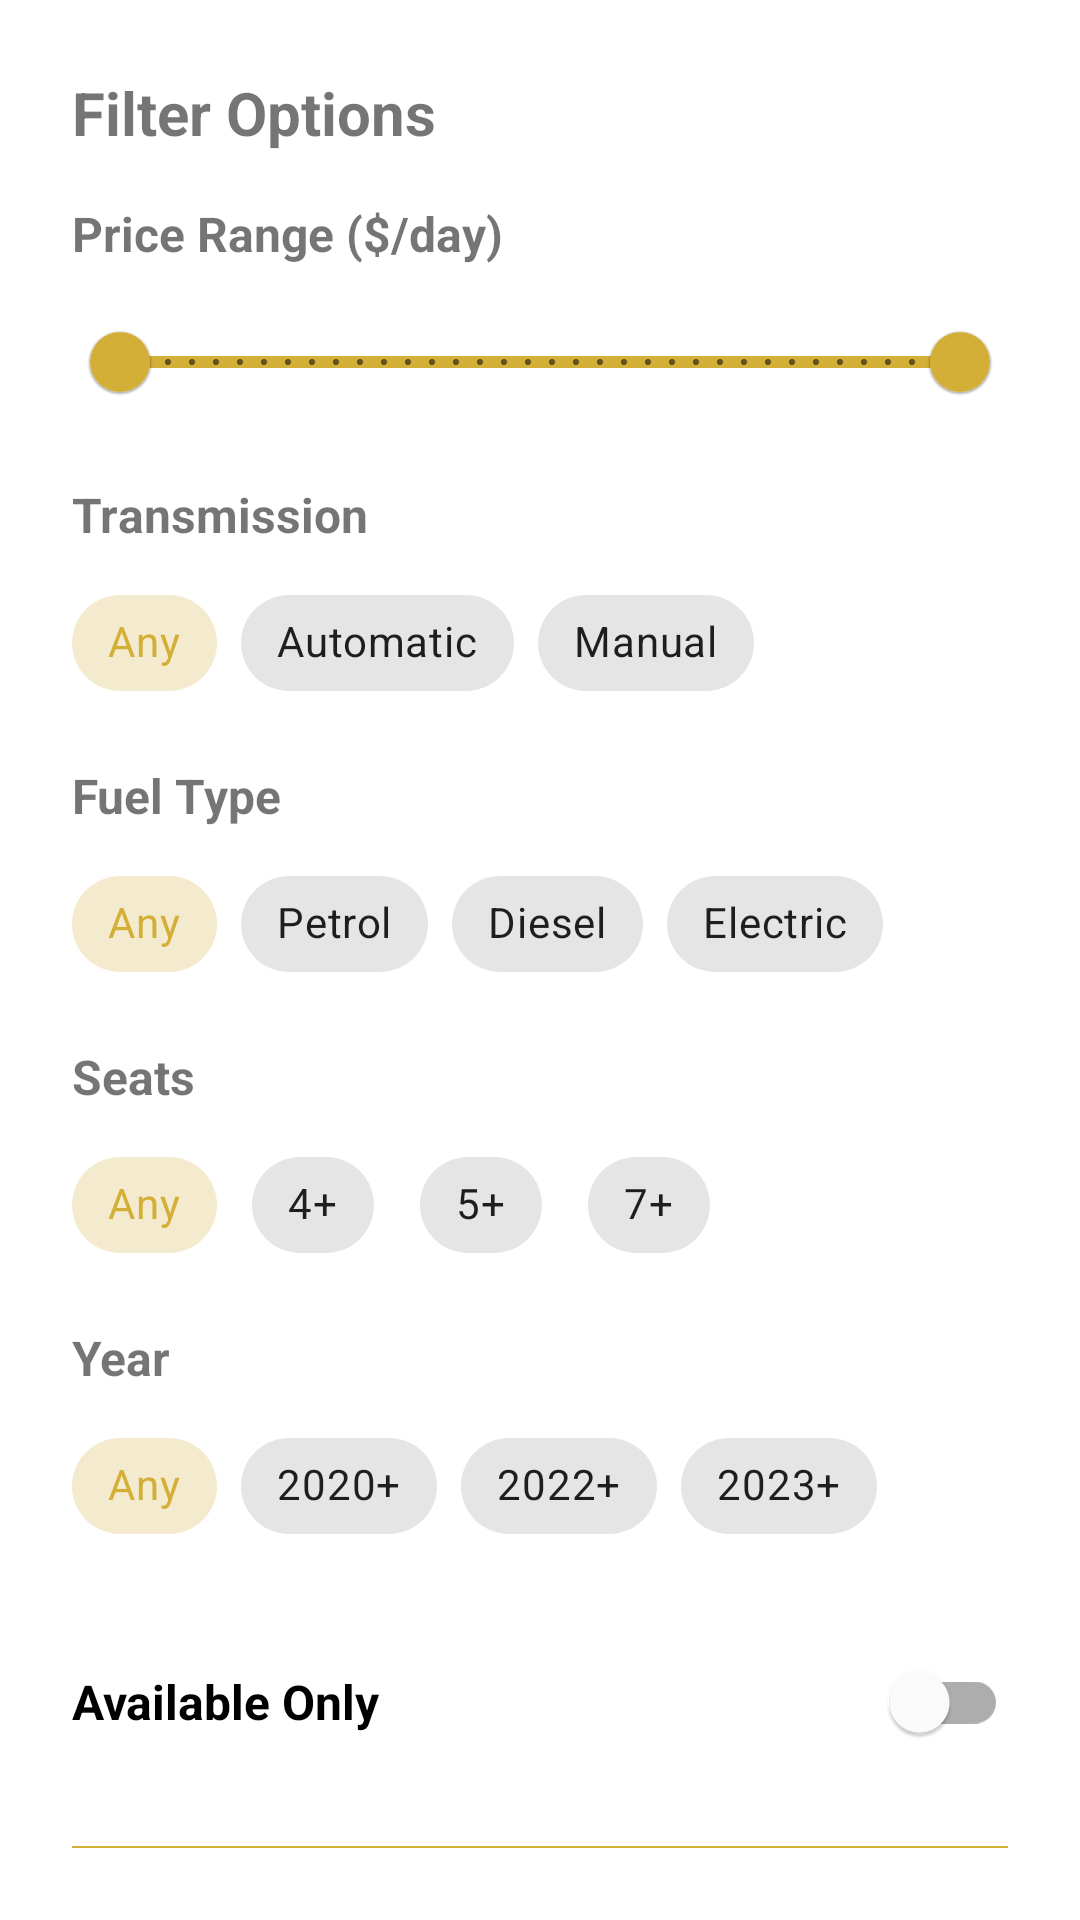

Produce the Android XML layout that renders to this screen, including the resource entries it uses.
<!-- AndroidManifest.xml: application theme Theme.Car_booking_app -->
<!-- res/layout/bottom_sheet_filter.xml -->
<?xml version="1.0" encoding="utf-8"?>
<LinearLayout xmlns:android="http://schemas.android.com/apk/res/android"
    xmlns:app="http://schemas.android.com/apk/res-auto"
    android:layout_width="match_parent"
    android:layout_height="wrap_content"
    android:orientation="vertical"
    android:padding="24dp">

    <TextView
        android:layout_width="match_parent"
        android:layout_height="wrap_content"
        android:text="@string/filter_options"
        android:textSize="20sp"
        android:textStyle="bold"
        android:layout_marginBottom="16dp"/>

    <TextView
        android:layout_width="match_parent"
        android:layout_height="wrap_content"
        android:text="@string/price_range"
        android:textSize="16sp"
        android:textStyle="bold"
        android:layout_marginBottom="8dp"/>

    <com.google.android.material.slider.RangeSlider
        android:id="@+id/slider_price"
        android:layout_width="match_parent"
        android:layout_height="wrap_content"
        android:valueFrom="0"
        android:valueTo="500"
        android:stepSize="10"
        app:values="@array/initial_slider_values"
        android:layout_marginBottom="16dp"/>

    
    <TextView
        android:layout_width="match_parent"
        android:layout_height="wrap_content"
        android:text="@string/transmission"
        android:textSize="16sp"
        android:textStyle="bold"
        android:layout_marginBottom="8dp"/>

    <com.google.android.material.chip.ChipGroup
        android:id="@+id/chip_group_transmission"
        android:layout_width="match_parent"
        android:layout_height="wrap_content"
        app:singleSelection="true"
        android:layout_marginBottom="16dp">
        
        <com.google.android.material.chip.Chip
            android:id="@+id/chip_trans_any"
            android:layout_width="wrap_content"
            android:layout_height="wrap_content"
            android:text="@string/any"
            android:checked="true"
            style="@style/Widget.MaterialComponents.Chip.Choice"/>
            
        <com.google.android.material.chip.Chip
            android:id="@+id/chip_trans_auto"
            android:layout_width="wrap_content"
            android:layout_height="wrap_content"
            android:text="@string/automatic"
            style="@style/Widget.MaterialComponents.Chip.Choice"/>
            
        <com.google.android.material.chip.Chip
            android:id="@+id/chip_trans_manual"
            android:layout_width="wrap_content"
            android:layout_height="wrap_content"
            android:text="@string/manual"
            style="@style/Widget.MaterialComponents.Chip.Choice"/>
    </com.google.android.material.chip.ChipGroup>

    
    <TextView
        android:layout_width="match_parent"
        android:layout_height="wrap_content"
        android:text="@string/fuel_type"
        android:textSize="16sp"
        android:textStyle="bold"
        android:layout_marginBottom="8dp"/>

    <com.google.android.material.chip.ChipGroup
        android:id="@+id/chip_group_fuel"
        android:layout_width="match_parent"
        android:layout_height="wrap_content"
        app:singleSelection="true"
        android:layout_marginBottom="16dp">
        
        <com.google.android.material.chip.Chip
            android:id="@+id/chip_fuel_any"
            android:layout_width="wrap_content"
            android:layout_height="wrap_content"
            android:text="@string/any"
            android:checked="true"
            style="@style/Widget.MaterialComponents.Chip.Choice"/>
            
        <com.google.android.material.chip.Chip
            android:id="@+id/chip_fuel_petrol"
            android:layout_width="wrap_content"
            android:layout_height="wrap_content"
            android:text="@string/petrol"
            style="@style/Widget.MaterialComponents.Chip.Choice"/>
            
        <com.google.android.material.chip.Chip
            android:id="@+id/chip_fuel_diesel"
            android:layout_width="wrap_content"
            android:layout_height="wrap_content"
            android:text="@string/diesel"
            style="@style/Widget.MaterialComponents.Chip.Choice"/>

        <com.google.android.material.chip.Chip
            android:id="@+id/chip_fuel_electric"
            android:layout_width="wrap_content"
            android:layout_height="wrap_content"
            android:text="@string/electric"
            style="@style/Widget.MaterialComponents.Chip.Choice"/>
    </com.google.android.material.chip.ChipGroup>

    
    <TextView
        android:layout_width="match_parent"
        android:layout_height="wrap_content"
        android:text="@string/seats"
        android:textSize="16sp"
        android:textStyle="bold"
        android:layout_marginBottom="8dp"/>

    <com.google.android.material.chip.ChipGroup
        android:id="@+id/chip_group_seats"
        android:layout_width="match_parent"
        android:layout_height="wrap_content"
        app:singleSelection="true"
        android:layout_marginBottom="16dp">

        <com.google.android.material.chip.Chip
            android:id="@+id/chip_seats_any"
            android:layout_width="wrap_content"
            android:layout_height="wrap_content"
            android:text="@string/any"
            android:checked="true"
            style="@style/Widget.MaterialComponents.Chip.Choice"/>

        <com.google.android.material.chip.Chip
            android:id="@+id/chip_seats_4"
            android:layout_width="wrap_content"
            android:layout_height="wrap_content"
            android:text="4+"
            style="@style/Widget.MaterialComponents.Chip.Choice"/>

        <com.google.android.material.chip.Chip
            android:id="@+id/chip_seats_5"
            android:layout_width="wrap_content"
            android:layout_height="wrap_content"
            android:text="5+"
            style="@style/Widget.MaterialComponents.Chip.Choice"/>
            
        <com.google.android.material.chip.Chip
            android:id="@+id/chip_seats_7"
            android:layout_width="wrap_content"
            android:layout_height="wrap_content"
            android:text="7+"
            style="@style/Widget.MaterialComponents.Chip.Choice"/>
    </com.google.android.material.chip.ChipGroup>

    
    <TextView
        android:layout_width="match_parent"
        android:layout_height="wrap_content"
        android:text="@string/year"
        android:textSize="16sp"
        android:textStyle="bold"
        android:layout_marginBottom="8dp"/>

    <com.google.android.material.chip.ChipGroup
        android:id="@+id/chip_group_year"
        android:layout_width="match_parent"
        android:layout_height="wrap_content"
        app:singleSelection="true"
        android:layout_marginBottom="24dp">

        <com.google.android.material.chip.Chip
            android:id="@+id/chip_year_any"
            android:layout_width="wrap_content"
            android:layout_height="wrap_content"
            android:text="@string/any"
            android:checked="true"
            style="@style/Widget.MaterialComponents.Chip.Choice"/>

        <com.google.android.material.chip.Chip
            android:id="@+id/chip_year_2020"
            android:layout_width="wrap_content"
            android:layout_height="wrap_content"
            android:text="2020+"
            style="@style/Widget.MaterialComponents.Chip.Choice"/>

        <com.google.android.material.chip.Chip
            android:id="@+id/chip_year_2022"
            android:layout_width="wrap_content"
            android:layout_height="wrap_content"
            android:text="2022+"
            style="@style/Widget.MaterialComponents.Chip.Choice"/>

        <com.google.android.material.chip.Chip
            android:id="@+id/chip_year_2023"
            android:layout_width="wrap_content"
            android:layout_height="wrap_content"
            android:text="2023+"
            style="@style/Widget.MaterialComponents.Chip.Choice"/>
    </com.google.android.material.chip.ChipGroup>

    
    <com.google.android.material.switchmaterial.SwitchMaterial
        android:id="@+id/switch_available_only"
        android:layout_width="match_parent"
        android:layout_height="wrap_content"
        android:text="@string/available_only"
        android:textSize="16sp"
        android:textStyle="bold"
        android:layout_marginBottom="24dp"/>

    <com.google.android.material.button.MaterialButton
        android:id="@+id/btn_apply_filter"
        android:layout_width="match_parent"
        android:layout_height="wrap_content"
        android:text="@string/apply_filters"
        android:padding="12dp"/>

</LinearLayout>
<!-- resources referenced by this layout -->
<resources>
  <string-array name="initial_slider_values">
          <item>0</item>
          <item>500</item>
      </string-array>
  <string name="any">Any</string>
  <string name="apply_filters">Apply Filters</string>
  <string name="automatic">Automatic</string>
  <string name="available_only">Available Only</string>
  <string name="diesel">Diesel</string>
  <string name="electric">Electric</string>
  <string name="filter_options">Filter Options</string>
  <string name="fuel_type">Fuel Type</string>
  <string name="manual">Manual</string>
  <string name="petrol">Petrol</string>
  <string name="price_range">Price Range ($/day)</string>
  <string name="seats">Seats</string>
  <string name="transmission">Transmission</string>
  <string name="year">Year</string>
  <style name="Theme.Car_booking_app" parent="Theme.MaterialComponents.DayNight.NoActionBar">
          
          <item name="colorPrimary">@color/primary</item>
          <item name="colorPrimaryVariant">@color/primary_variant</item>
          <item name="colorOnPrimary">@color/on_primary</item>
          
          <item name="colorSecondary">@color/secondary</item>
          <item name="colorSecondaryVariant">@color/secondary_variant</item>
          <item name="colorOnSecondary">@color/on_secondary</item>
          
          <item name="android:statusBarColor">?attr/colorPrimaryVariant</item>
          
          <item name="android:windowBackground">@color/background</item>
          <item name="colorSurface">@color/surface</item>
          <item name="colorError">@color/error</item>
          <item name="colorOnBackground">@color/on_background</item>
          <item name="colorOnSurface">@color/on_surface</item>
          <item name="colorOnError">@color/on_error</item>
      </style>
  <color name="primary">#D4AF37</color>
  <color name="primary_variant">#C5A059</color>
  <color name="on_primary">#000000</color>
  <color name="secondary">#000000</color>
  <color name="secondary_variant">#212121</color>
  <color name="on_secondary">#FFFFFF</color>
  <color name="background">#FFFFFF</color>
  <color name="surface">#FFFFFF</color>
  <color name="error">#B00020</color>
  <color name="on_background">#000000</color>
  <color name="on_surface">#000000</color>
  <color name="on_error">#FFFFFF</color>
</resources>
